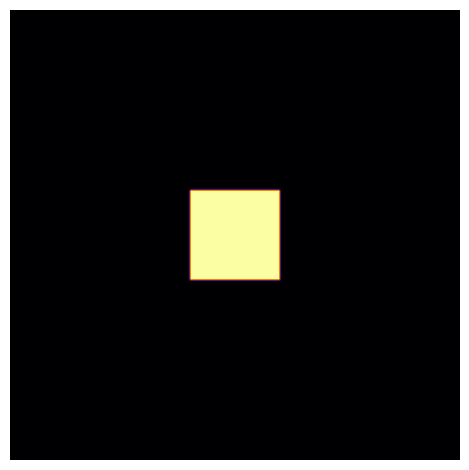

This chart was generated by the following Python code:
import numpy as np
import matplotlib.pyplot as plt
from matplotlib.animation import FuncAnimation

# Grid size
N = 200

# Parameters (these control the pattern!)
Du, Dv = 0.16, 0.08
F, k = 0.060, 0.062

# Initialize chemicals
U = np.ones((N, N))
V = np.zeros((N, N))

# Seed in the center
r = 20
U[N//2 - r:N//2 + r, N//2 - r:N//2 + r] = 0.50
V[N//2 - r:N//2 + r, N//2 - r:N//2 + r] = 0.25

def laplacian(Z):
    return (
        -4 * Z
        + np.roll(Z, (1, 0), (0, 1))
        + np.roll(Z, (-1, 0), (0, 1))
        + np.roll(Z, (0, 1), (0, 1))
        + np.roll(Z, (0, -1), (0, 1))
    )

def update(frame):
    global U, V

    Lu = laplacian(U)
    Lv = laplacian(V)

    reaction = U * V * V

    U += (Du * Lu - reaction + F * (1 - U))
    V += (Dv * Lv + reaction - (F + k) * V)

    im.set_array(V)
    return [im]

fig, ax = plt.subplots()
im = ax.imshow(V, cmap='inferno', interpolation='bilinear')
ax.axis('off')

# --- Mouse interaction ---
brush = 20
def on_move(event):
    if event.inaxes and event.button == 1:
        x, y = int(event.xdata), int(event.ydata)
        V[y-brush:y+brush, x-brush:x+brush] = 0.5
        U[y-brush:y+brush, x-brush:x+brush] = 0.25

fig.canvas.mpl_connect('motion_notify_event', on_move)

ani = FuncAnimation(fig, update, frames=10000, interval=1)

plt.tight_layout()
plt.show()
